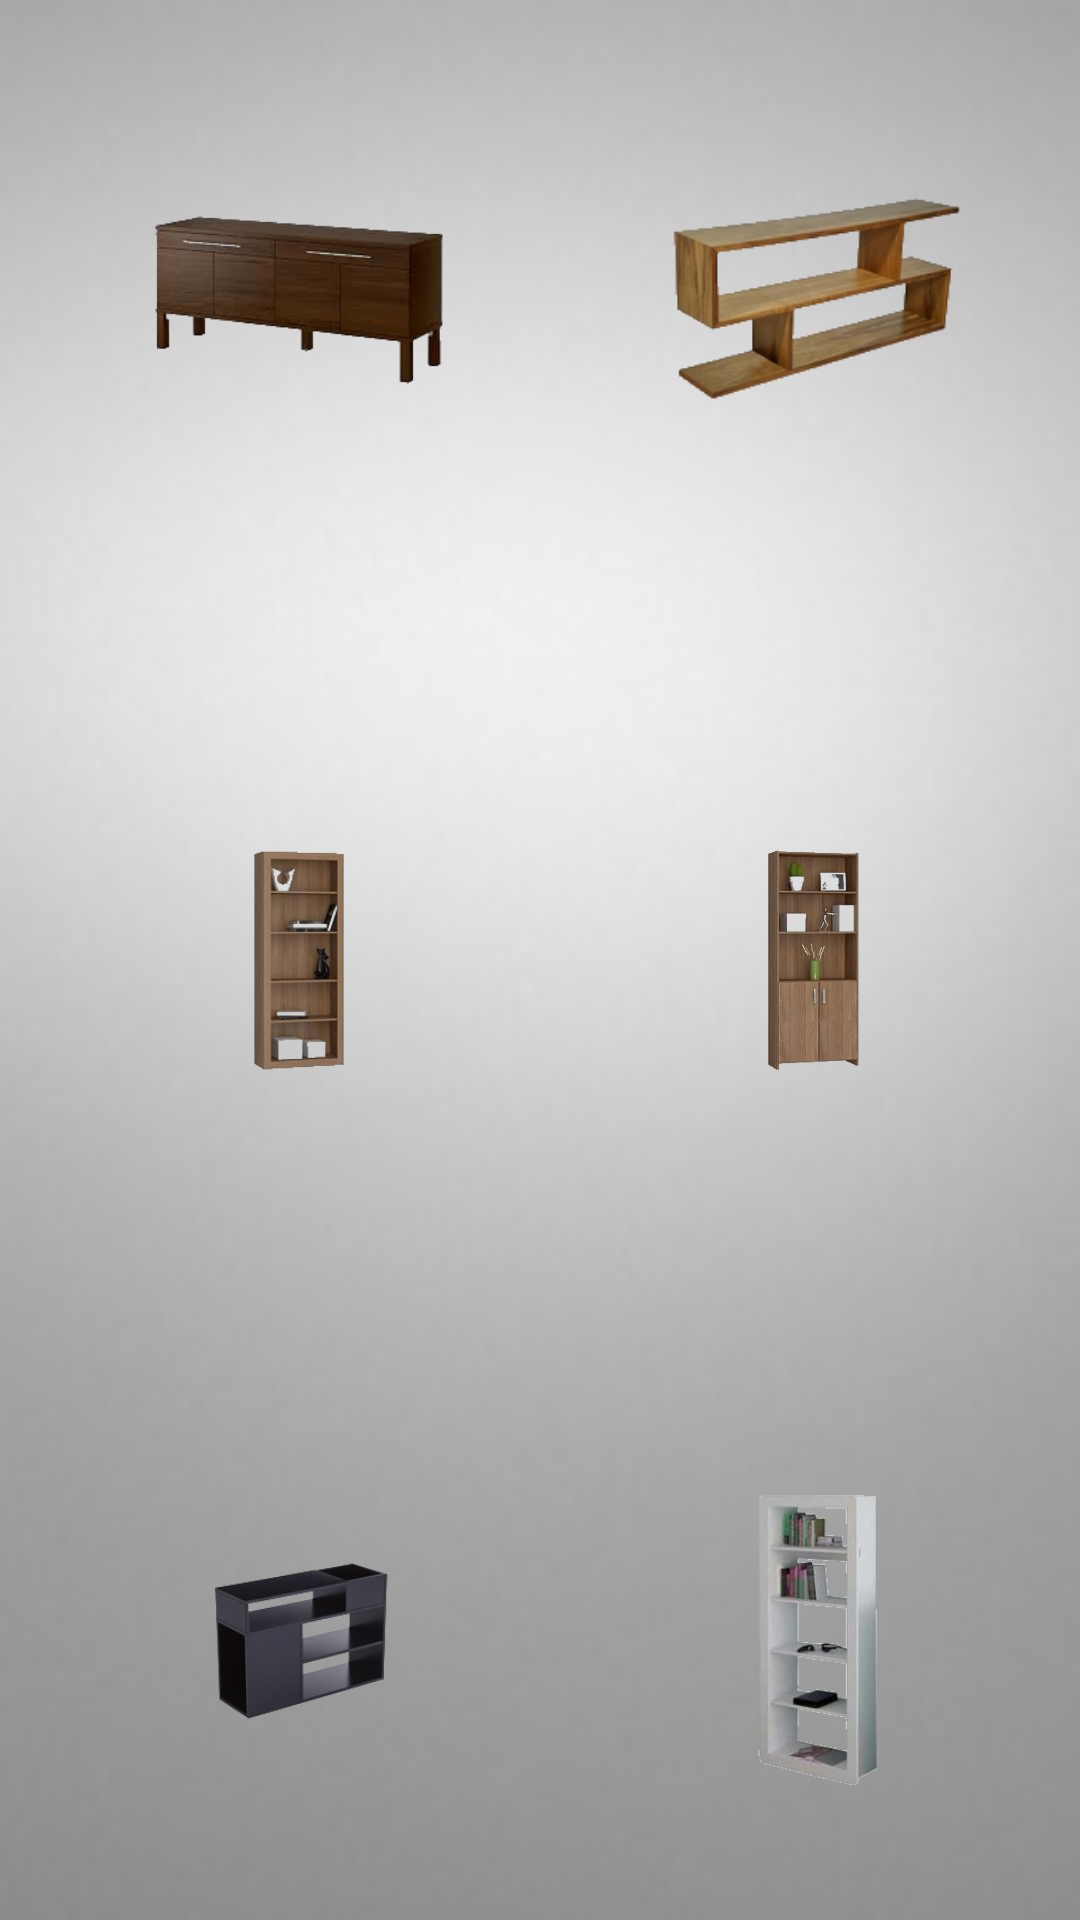

Android layout source for this screen:
<!-- AndroidManifest.xml: application theme Theme.AppCompat.Light.NoActionBar -->
<!-- res/layout/activity_shelves.xml -->
<?xml version="1.0" encoding="utf-8"?>
<RelativeLayout xmlns:android="http://schemas.android.com/apk/res/android"
    xmlns:tools="http://schemas.android.com/tools"
    xmlns:app="http://schemas.android.com/apk/res-auto"
    android:id="@+id/activity_shelves"
    android:layout_width="match_parent"
    android:layout_height="match_parent"
    android:paddingBottom="@dimen/activity_vertical_margin"
    android:paddingLeft="@dimen/activity_horizontal_margin"
    android:paddingRight="@dimen/activity_horizontal_margin"
    android:paddingTop="@dimen/activity_vertical_margin"
    tools:context="emb.mobiliando.ShelvesActivity"
    android:background="@drawable/gray_bg">

    <ImageView
        android:layout_height="100dp"
        android:layout_width="100dp"
        app:srcCompat="@drawable/shelf1"
        android:layout_marginLeft="50dp"
        android:layout_marginStart="50dp"
        android:layout_marginTop="50dp"
        android:id="@+id/imageView1"
        />

    <ImageView
        android:layout_height="100dp"
        android:layout_width="100dp"
        app:srcCompat="@drawable/shelf3"
        android:id="@+id/imageView3"
        android:layout_alignTop="@+id/imageView1"
        android:layout_alignParentRight="true"
        android:layout_alignParentEnd="true"
        android:layout_marginRight="39dp"
        android:layout_marginEnd="39dp" />

    <ImageView
        android:layout_height="100dp"
        android:layout_width="100dp"
        app:srcCompat="@drawable/shelf2"
        android:id="@+id/imageView2"
        android:layout_centerVertical="true"
        android:layout_alignLeft="@+id/imageView1"
        android:layout_alignStart="@+id/imageView1" />

    <ImageView
        android:layout_height="100dp"
        android:layout_width="100dp"
        app:srcCompat="@drawable/shelf4"
        android:id="@+id/imageView4"
        android:layout_alignTop="@+id/imageView2"
        android:layout_alignLeft="@+id/imageView3"
        android:layout_alignStart="@+id/imageView3" />

    <ImageView
        android:layout_height="100dp"
        android:layout_width="100dp"
        app:srcCompat="@drawable/shelf5"
        android:id="@+id/imageView5"
        android:layout_alignTop="@+id/imageView6"
        android:layout_alignLeft="@+id/imageView4"
        android:layout_alignStart="@+id/imageView4" />

    <ImageView
        android:layout_height="100dp"
        android:layout_width="100dp"
        app:srcCompat="@drawable/shelf6"
        android:id="@+id/imageView6"
        android:layout_marginBottom="43dp"
        android:layout_alignParentBottom="true"
        android:layout_alignLeft="@+id/imageView2"
        android:layout_alignStart="@+id/imageView2" />

</RelativeLayout>
<!-- resources referenced by this layout -->
<resources>
  <!-- drawable gray_bg: jpg bitmap (drawable, 6324 bytes) -->
  <!-- drawable shelf1: png bitmap (drawable, 26517 bytes) -->
  <!-- drawable shelf2: png bitmap (drawable, 26522 bytes) -->
  <!-- drawable shelf3: png bitmap (drawable, 27452 bytes) -->
  <!-- drawable shelf4: png bitmap (drawable, 47772 bytes) -->
  <!-- drawable shelf5: png bitmap (drawable, 36907 bytes) -->
  <!-- drawable shelf6: png bitmap (drawable, 24240 bytes) -->
</resources>
